28-way image classification set "calibration" from GitHub (wakin721/insect_identifier_android); label vocabulary: Acrida cinerea, Acrididae, Apidae, Asilidae, Carabidae, Coenagrionidae, Colias erate, Colias heos, Colias poliographus, Curculionidae, Elateridae, Eumolpidae, Libellulidae, Lycaenidae, Megachile, Myrmeleontidae, Noctuidae, Pentatomidae, Phragmatobia, Pieris rapae, Polygonia c-album, Pontia daplidice, Sarcophagidae, Scarabaeoidea, Syrphidae, Tachinidae, Tenebrionidae, Vespidae.

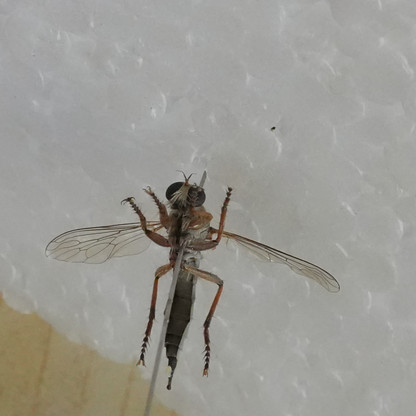
Label: Asilidae

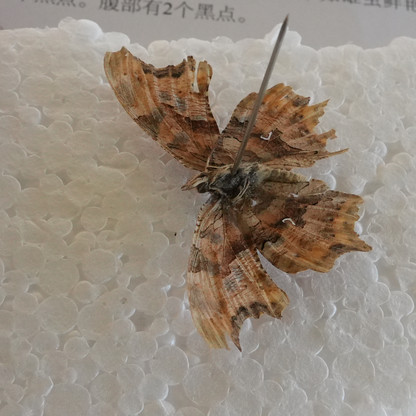
Label: Polygonia c-album

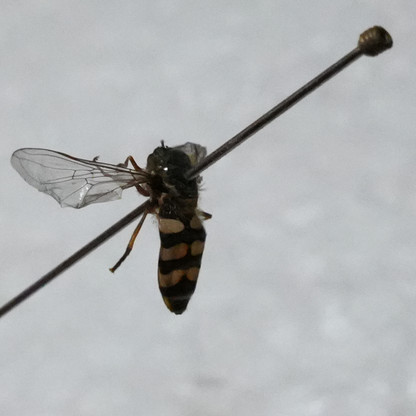
Label: Syrphidae

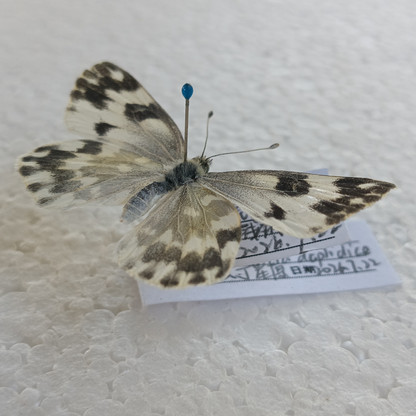
Label: Pontia daplidice

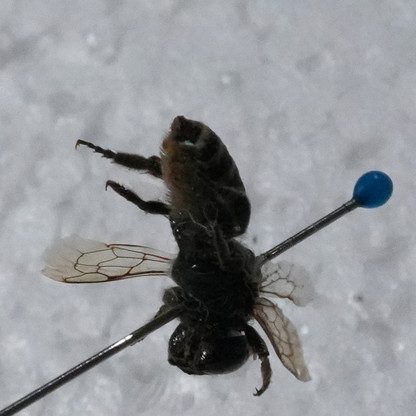
Label: Megachile

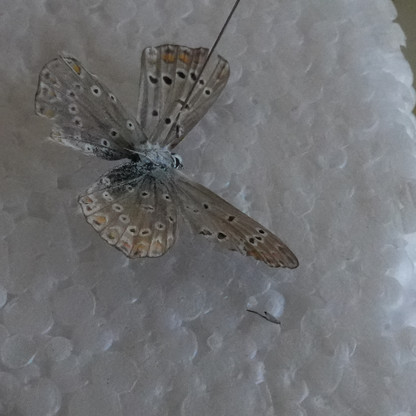
Label: Lycaenidae
